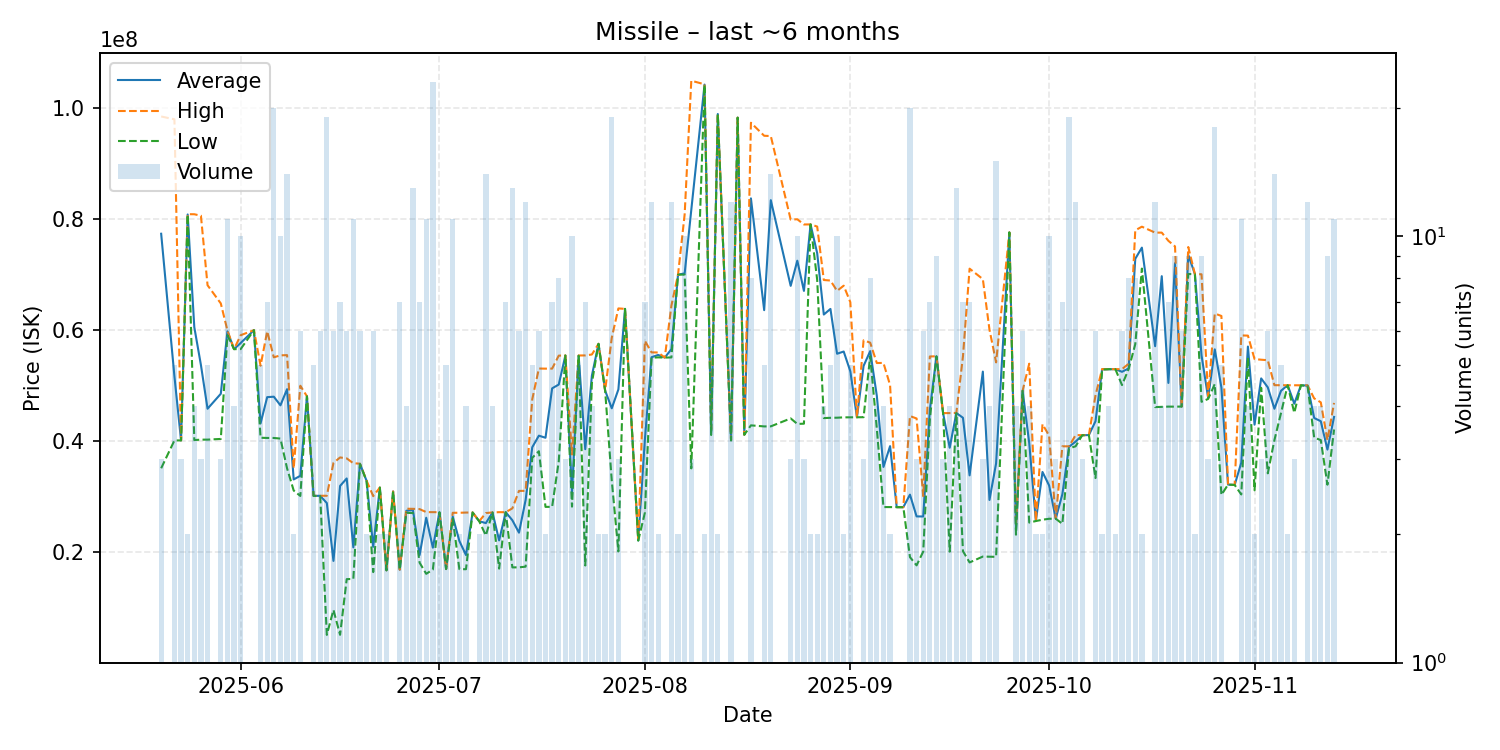

The file beside this chart, header and first rows:
date, average, highest, lowest, order_count, volume
2025-05-20, 77276667, 98405000, 35020000, 3, 3
2025-05-22, 51604000, 97890000, 40030000, 3, 5
2025-05-23, 40043333, 40050000, 40040000, 3, 3
2025-05-24, 80750000, 80800000, 80700000, 2, 2
2025-05-25, 60445000, 80790000, 40100000, 4, 4
2025-05-26, 53623333, 80520000, 40175000, 3, 3
2025-05-27, 45744000, 68000000, 40180000, 5, 5
2025-05-29, 48443333, 64720000, 40305000, 3, 3
2025-05-30, 59689091, 59850000, 58990000, 9, 11
2025-05-31, 56487500, 56490000, 56480000, 4, 4
2025-06-01, 57591000, 58995000, 56500000, 6, 10
2025-06-03, 59900000, 59900000, 59900000, 1, 1
2025-06-04, 43102000, 53490000, 40515000, 5, 5
2025-06-05, 47835714, 59710000, 40480000, 7, 7
2025-06-06, 47913000, 55010000, 40480000, 18, 20
2025-06-07, 46361000, 55365000, 40365000, 9, 10
2025-06-08, 49268571, 55405000, 35005000, 12, 14
2025-06-09, 33005000, 35000000, 31010000, 2, 2
2025-06-10, 33661667, 49890000, 30030000, 6, 6
2025-06-11, 47990000, 47990000, 47990000, 1, 1
2025-06-12, 30048000, 30060000, 30040000, 5, 5
2025-06-13, 30056667, 30070000, 30000000, 6, 6
2025-06-14, 28750632, 30065000, 5000000, 14, 19
2025-06-15, 18327167, 35980000, 9501000, 6, 6
2025-06-16, 31839429, 36970000, 5006000, 4, 7
2025-06-17, 33185000, 36800000, 15040000, 6, 6
2025-06-18, 20765455, 35920000, 15085000, 9, 11
2025-06-19, 35825000, 35850000, 35790000, 6, 6
2025-06-20, 32750000, 32780000, 32720000, 2, 2
2025-06-21, 20871667, 29995000, 16310000, 6, 6
2025-06-22, 31540000, 31540000, 31540000, 1, 2
2025-06-23, 16635000, 16640000, 16630000, 2, 2
2025-06-24, 30850000, 30850000, 30850000, 1, 1
2025-06-25, 16748571, 16750000, 16740000, 6, 7
2025-06-26, 27360000, 27730000, 26990000, 4, 4
2025-06-27, 27477692, 27710000, 26950000, 8, 13
2025-06-28, 19384286, 27660000, 18005000, 4, 7
2025-06-29, 26109091, 27120000, 16000000, 11, 11
2025-06-30, 20713478, 27120000, 16770000, 11, 23
2025-07-01, 27093333, 27105000, 27070000, 3, 3
2025-07-02, 16860000, 16860000, 16860000, 2, 5
2025-07-03, 26323636, 27000000, 25985000, 11, 11
2025-07-04, 21925000, 27000000, 16850000, 2, 2
2025-07-05, 19382500, 27040000, 16830000, 4, 4
2025-07-06, 27050000, 27050000, 27050000, 1, 1
2025-07-07, 25480000, 25490000, 25470000, 2, 2
2025-07-08, 25140714, 26950000, 22900000, 12, 14
2025-07-09, 27052500, 27060000, 27050000, 3, 4
2025-07-10, 22025000, 27110000, 16940000, 2, 2
2025-07-11, 27100000, 27100000, 27100000, 5, 7
2025-07-12, 25649231, 27800000, 17160000, 6, 13
2025-07-13, 23415000, 30940000, 17170000, 6, 6
2025-07-14, 29309167, 30950000, 17290000, 10, 12
2025-07-15, 38802000, 47445000, 36900000, 5, 5
2025-07-16, 40893333, 52990000, 38090000, 4, 6
2025-07-17, 40515000, 52970000, 28060000, 2, 2
2025-07-18, 49420000, 52975000, 28070000, 4, 7
2025-07-19, 50102500, 55315000, 36275000, 7, 8
2025-07-20, 55333333, 55340000, 55330000, 2, 3
2025-07-21, 30546000, 37500000, 28105000, 7, 10
... 106 more rows
